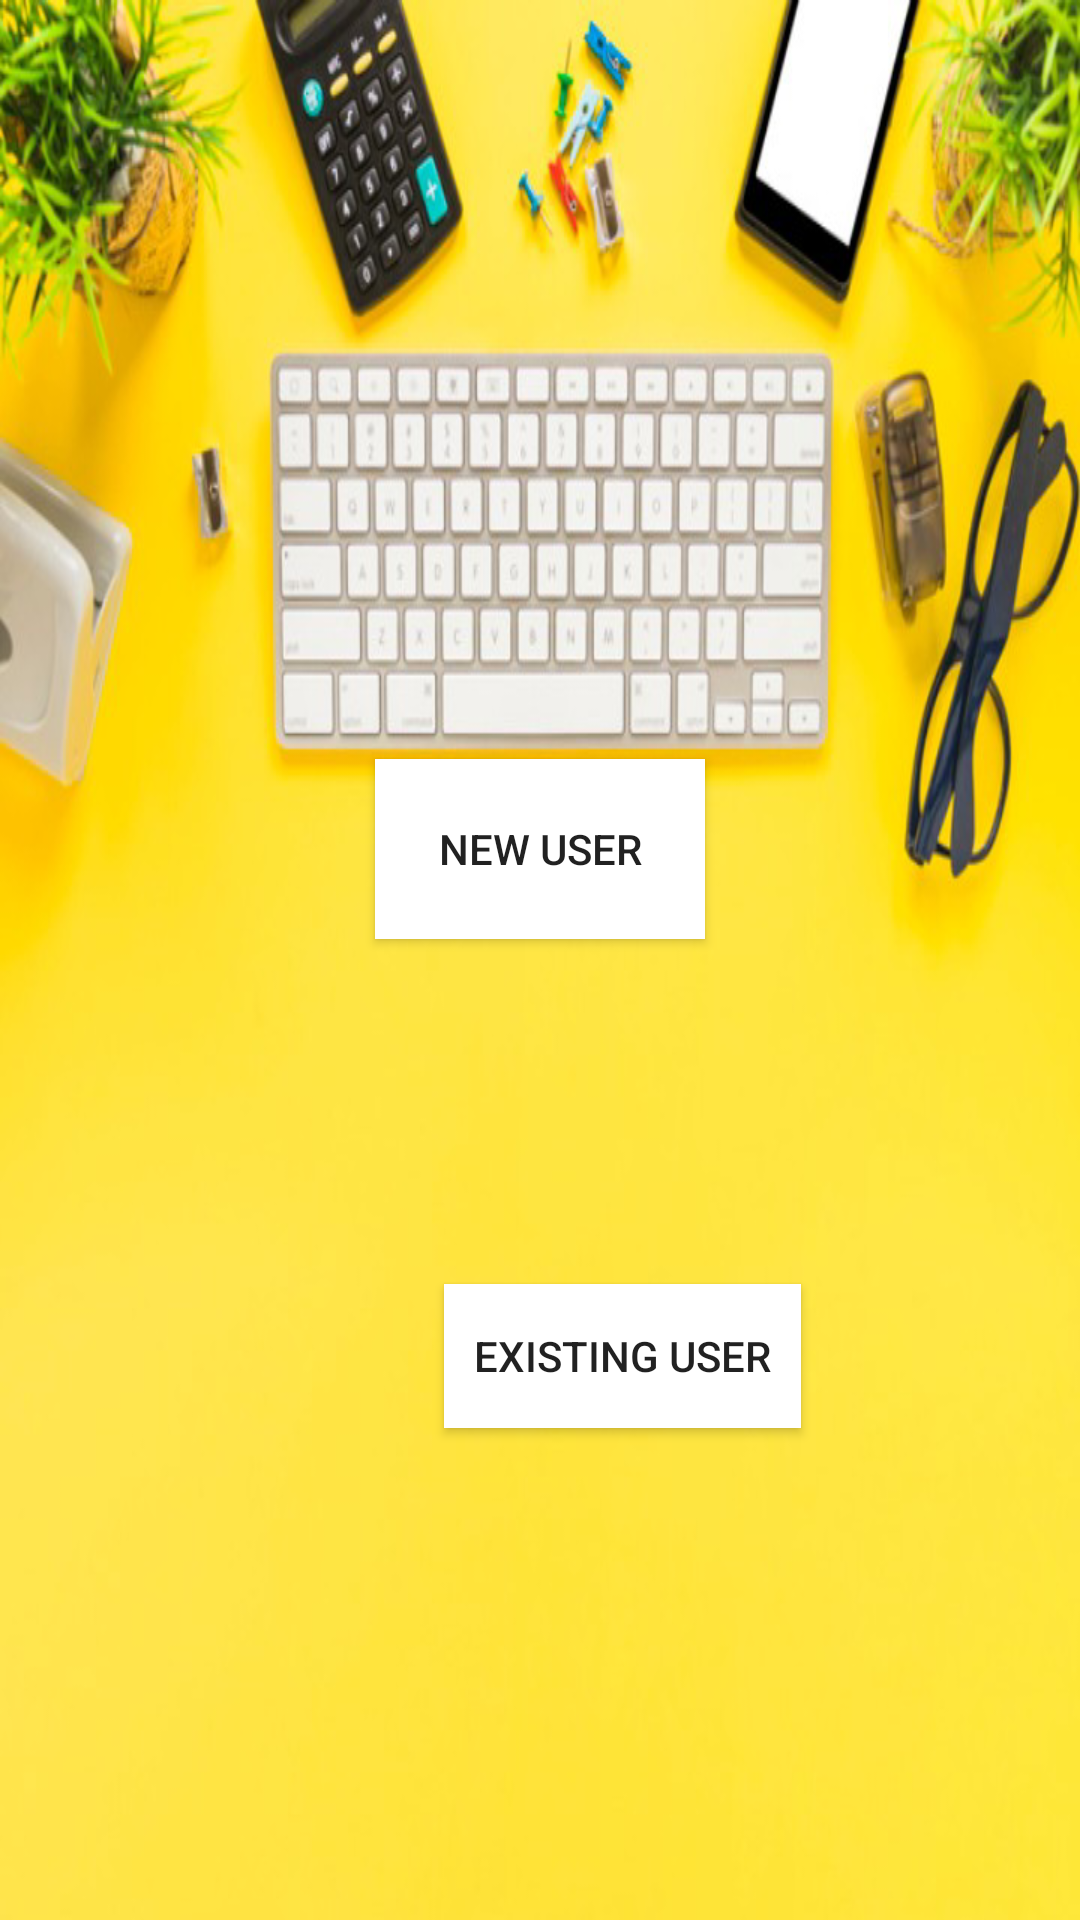

The Android layout XML behind this screen, and the referenced resources:
<!-- AndroidManifest.xml: application theme AppTheme -->
<!-- res/layout/activity_useractivity.xml -->
<?xml version="1.0" encoding="utf-8"?>
<androidx.constraintlayout.widget.ConstraintLayout xmlns:android="http://schemas.android.com/apk/res/android"
    xmlns:app="http://schemas.android.com/apk/res-auto"
    xmlns:tools="http://schemas.android.com/tools"
    android:layout_width="match_parent"
    android:layout_height="match_parent"
    android:background="@drawable/back"
    tools:context=".useractivity">
    <Button
        android:id="@+id/button3"
        android:layout_width="110dp"
        android:layout_height="60dp"
        android:layout_marginBottom="327dp"
        android:background="@color/colorBackground"
        android:text="NEW USER"
        app:layout_constraintBottom_toBottomOf="parent"
        app:layout_constraintEnd_toEndOf="parent"
        app:layout_constraintStart_toStartOf="parent" />
    <Button
        android:id="@+id/button4"
        android:layout_width="119dp"
        android:layout_height="wrap_content"
        android:layout_marginStart="148dp"
        android:layout_marginLeft="148dp"
        android:layout_marginTop="428dp"
        android:background="@color/colorBackground"
        android:text="EXISTING USER"
        app:layout_constraintStart_toStartOf="parent"
        app:layout_constraintTop_toTopOf="parent" />
</androidx.constraintlayout.widget.ConstraintLayout>
<!-- resources referenced by this layout -->
<resources>
  <color name="colorBackground">#FFFFFF</color>
  <!-- drawable back: png bitmap (drawable-v24, 354763 bytes) -->
  <style name="AppTheme" parent="Theme.AppCompat.Light.NoActionBar">
          
          <item name="windowActionBar">false</item>
          <item name="windowNoTitle">true</item>
          <item name="colorPrimary">@color/colorPrimary</item>
          <item name="colorPrimaryDark">@color/colorPrimaryDark</item>
          <item name="colorAccent">@color/colorAccent</item>
      </style>
  <color name="colorPrimary">#2C2E2F</color>
  <color name="colorPrimaryDark">#030516</color>
  <color name="colorAccent">#565866</color>
</resources>
